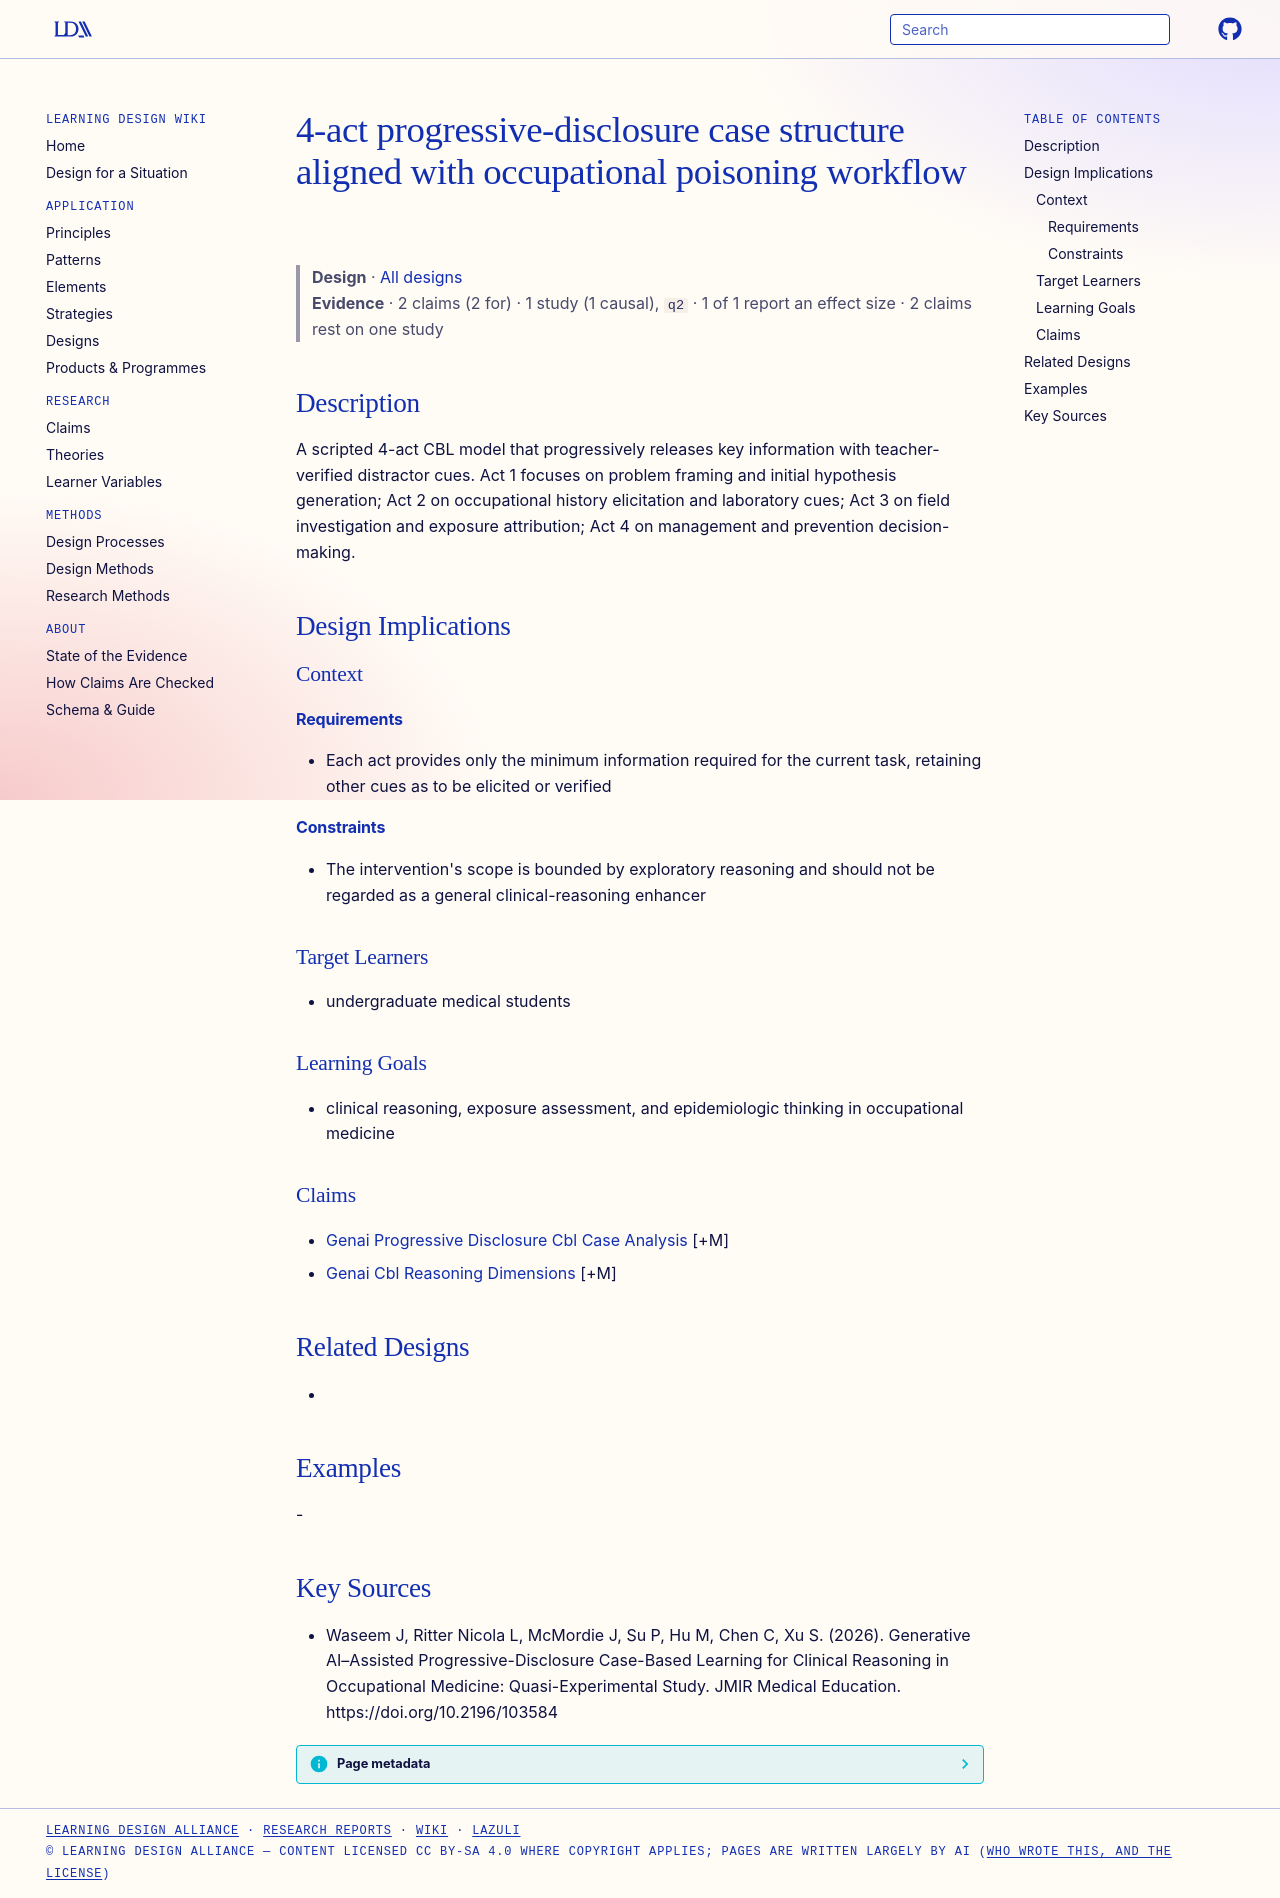

repository: Learning-Design-Alliance/learning-wiki · page: designs/four-act-progressive-disclosure-cbl/index.html · generator: mkdocs

---
type: design
id: four-act-progressive-disclosure-cbl
title: 4-act progressive-disclosure case structure aligned with occupational poisoning workflow
description: A scripted 4-act CBL model that progressively releases key information with teacher-verified distractor cues.
status: review
generated:
  by: "process:settle-candidates"
  at: 2026-11-04
sources:
  - id: waseem-j-2026
    resource: "https://doi.org/10.2196/103584"
    title: "Waseem J, Ritter Nicola L, McMordie J, Su P, Hu M, Chen C, Xu S. (2026). Generative AI–Assisted Progressive-Disclosure Case-Based Learning for Clinical Reasoning in Occupational Medicine: Quasi-Experimental Study. JMIR Medical Education. https://doi.org/10.2196/103584"
    author: Waseem J, Ritter Nicola L, McMordie J, Su P, Hu M, Chen C, Xu S
---

# 4-act progressive-disclosure case structure aligned with occupational poisoning workflow

> **Design** · [All designs](index.md)
> **Evidence** · 2 claims (2 for) · 1 study (1 causal), `q2` · 1 of 1 report an effect size · 2 claims rest on one study

## Description
A scripted 4-act CBL model that progressively releases key information with teacher-verified distractor cues. Act 1 focuses on problem framing and initial hypothesis generation; Act 2 on occupational history elicitation and laboratory cues; Act 3 on field investigation and exposure attribution; Act 4 on management and prevention decision-making.

## Design Implications

### Context
#### Requirements
- Each act provides only the minimum information required for the current task, retaining other cues as to be elicited or verified
#### Constraints
- The intervention's scope is bounded by exploratory reasoning and should not be regarded as a general clinical-reasoning enhancer

### Target Learners
- undergraduate medical students

### Learning Goals
- clinical reasoning, exposure assessment, and epidemiologic thinking in occupational medicine

### Claims
- [Genai Progressive Disclosure Cbl Case Analysis](../claims/genai-progressive-disclosure-cbl-case-analysis.md) [+M]
- [Genai Cbl Reasoning Dimensions](../claims/genai-cbl-reasoning-dimensions.md) [+M]

## Related Designs
- 

## Examples
-

## Key Sources
- Waseem J, Ritter Nicola L, McMordie J, Su P, Hu M, Chen C, Xu S. (2026). Generative AI–Assisted Progressive-Disclosure Case-Based Learning for Clinical Reasoning in Occupational Medicine: Quasi-Experimental Study. JMIR Medical Education. https://doi.org/10.2196/103584
